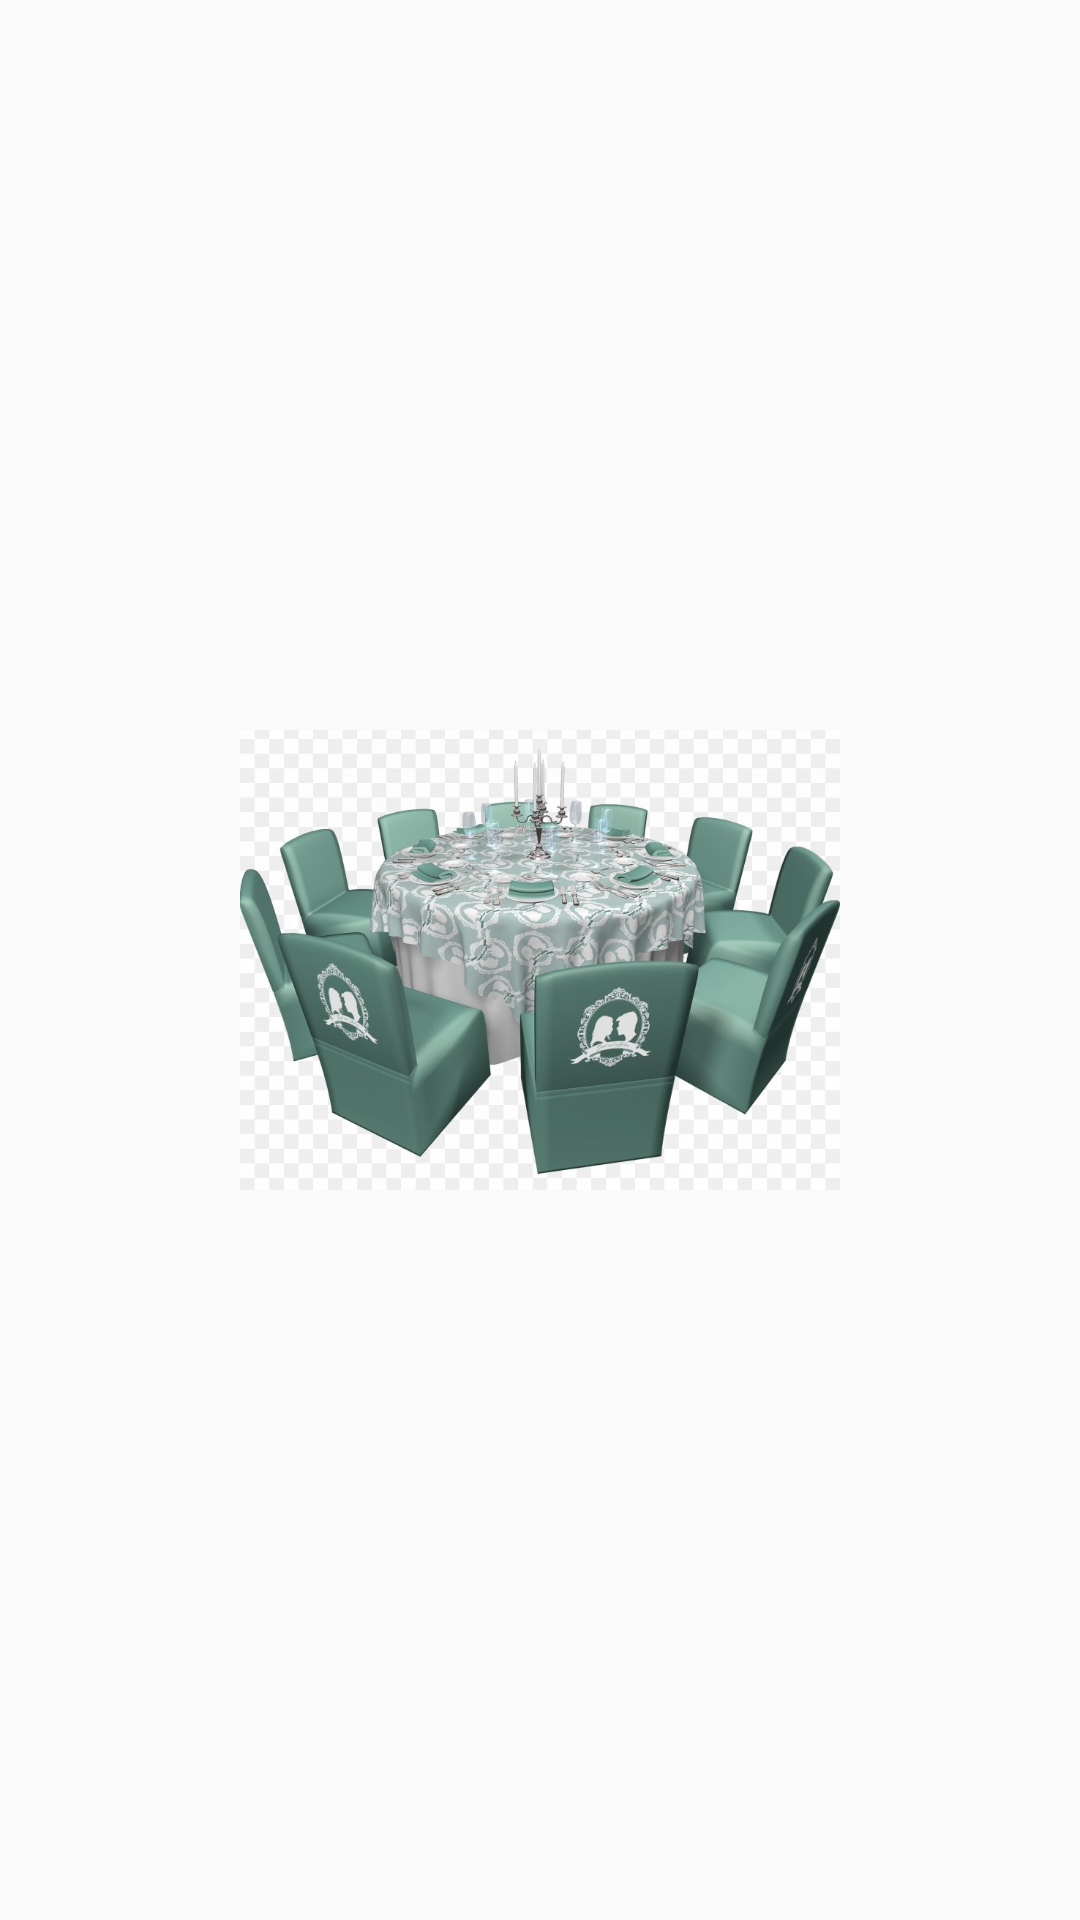

Produce the Android XML layout that renders to this screen, including the resource entries it uses.
<!-- AndroidManifest.xml: activity theme Theme.AppCompat.DayNight.NoActionBar -->
<!-- res/layout/activity_main.xml -->
<?xml version="1.0" encoding="utf-8"?>
<androidx.constraintlayout.widget.ConstraintLayout xmlns:android="http://schemas.android.com/apk/res/android"
    xmlns:app="http://schemas.android.com/apk/res-auto"
    xmlns:tools="http://schemas.android.com/tools"
    android:layout_width="match_parent"
    android:layout_height="match_parent"
    tools:context=".MainActivity">

    <ImageView
        android:layout_width="200dp"
        android:layout_height="200dp"
        app:layout_constraintBottom_toBottomOf="parent"
        app:layout_constraintEnd_toEndOf="parent"
        app:layout_constraintStart_toStartOf="parent"
        app:layout_constraintTop_toTopOf="parent"
        android:src="@drawable/chair"/>

</androidx.constraintlayout.widget.ConstraintLayout>
<!-- resources referenced by this layout -->
<resources>
  <!-- drawable chair: png bitmap (drawable-v24, 490596 bytes) -->
</resources>
